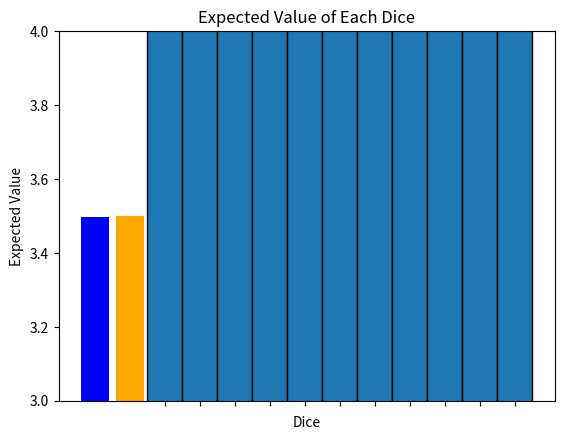

The matplotlib source for this figure:
import random;
import matplotlib.pyplot as plt

def throwTwoDice(rounds):
    #Tossing a dice
    
    inv_list = []

    for _ in range(rounds):
        random_number1 = random.randint(1,6)
        random_number2 = random.randint(1,6)
        sum = sumOfDices(random_number1,random_number2)
        inv_list.append([random_number1, random_number2, sum])
    
    #Finally, I created an array which contains both of the dice values and the summation.
    #To reach the summation, I can basically take the third element for each round. 


    return inv_list

def sumOfDices(number1,number2):
    return (number1+number2)


def x_inv(x,DiceValues,size):

    results = []

    #At this for loop we are looking for the matched value into our array with our desired value x
    #If the summation of two dices values are equal to X value, then save the pre image values of that spesific values.
  
    for i in range(size):
        if DiceValues[i][2] == x:
            results.append([DiceValues[i][0],DiceValues[i][1]])
    
    return results

def get_expected_value(x):
    match x:
        case 2:
            return 1 / 36
        case 3:
            return 2 / 36
        case 4:
            return 3 / 36
        case 5:
            return 4 / 36
        case 6:
            return 5 / 36
        case 7:
            return 6 / 36
        case 8:
            return 5 / 36
        case 9:
            return 4 / 36
        case 10:
            return 3 / 36
        case 11:
            return 2 / 36
        case 12:
            return 1 / 36
        case _:
            return 0  

def prob(desired_value_length,size):
    
    return desired_value_length/size


def Expected_Value(DiceValues, size):
    total_sum_dice1 = 0
    total_sum_dice2 = 0
    
    for roll in DiceValues:
        total_sum_dice1 += roll[0]  
        total_sum_dice2 += roll[1]  
    
    expected_value_die1 = total_sum_dice1 / size
    expected_value_die2 = total_sum_dice2 / size
    
    return expected_value_die1, expected_value_die2

def plot_dice_sums_histogram(sums):
    plt.hist(sums, bins=range(2, 14), edgecolor="black", align="left")
    plt.title("Distribution of Dice Sums")
    plt.xlabel("Sum of Two Dice")
    plt.ylabel("Frequency")
    plt.xticks(range(2, 13))
    plt.show()

def plot_expected_values(expected_value_die1, expected_value_die2):
    plt.bar(['Dice 1', 'Dice 2'], [expected_value_die1, expected_value_die2], color=['blue', 'orange'])
    plt.title("Expected Value of Each Dice")
    plt.xlabel("Dice")
    plt.ylabel("Expected Value")
    plt.ylim(3, 4)  
    plt.show()


def main():
   
    size = 500000
    x = 8 #Desired summation equivelent.

    DiceValues = throwTwoDice(size)
    x_preimages = x_inv(x,DiceValues,size) 
    Possibility_Of_X = prob(len(x_preimages),size)
    x_expected = get_expected_value(x)
    sums = [roll[2] for roll in DiceValues]
    Expected_Value_x1,Expected_Value_x2 = Expected_Value(DiceValues,size)


    print(DiceValues)
    print("------------------------------------------------------------------------------------------")
    print(x_preimages)
    print(len(x_preimages))
    print("------------------------------------------------------------------------------------------")
    print(f"Theoric value of picking the number: {x_expected:.3f}")
    print(Possibility_Of_X)
    plot_dice_sums_histogram(sums)
    print("------------------------------------------------------------------------------------------")
    print("Expected value of one dice is : 3.5")
    print(Expected_Value_x1)
    print(Expected_Value_x2)
    plot_expected_values(Expected_Value_x1, Expected_Value_x2)
    print("------------------------------------------------------------------------------------------")



main()
